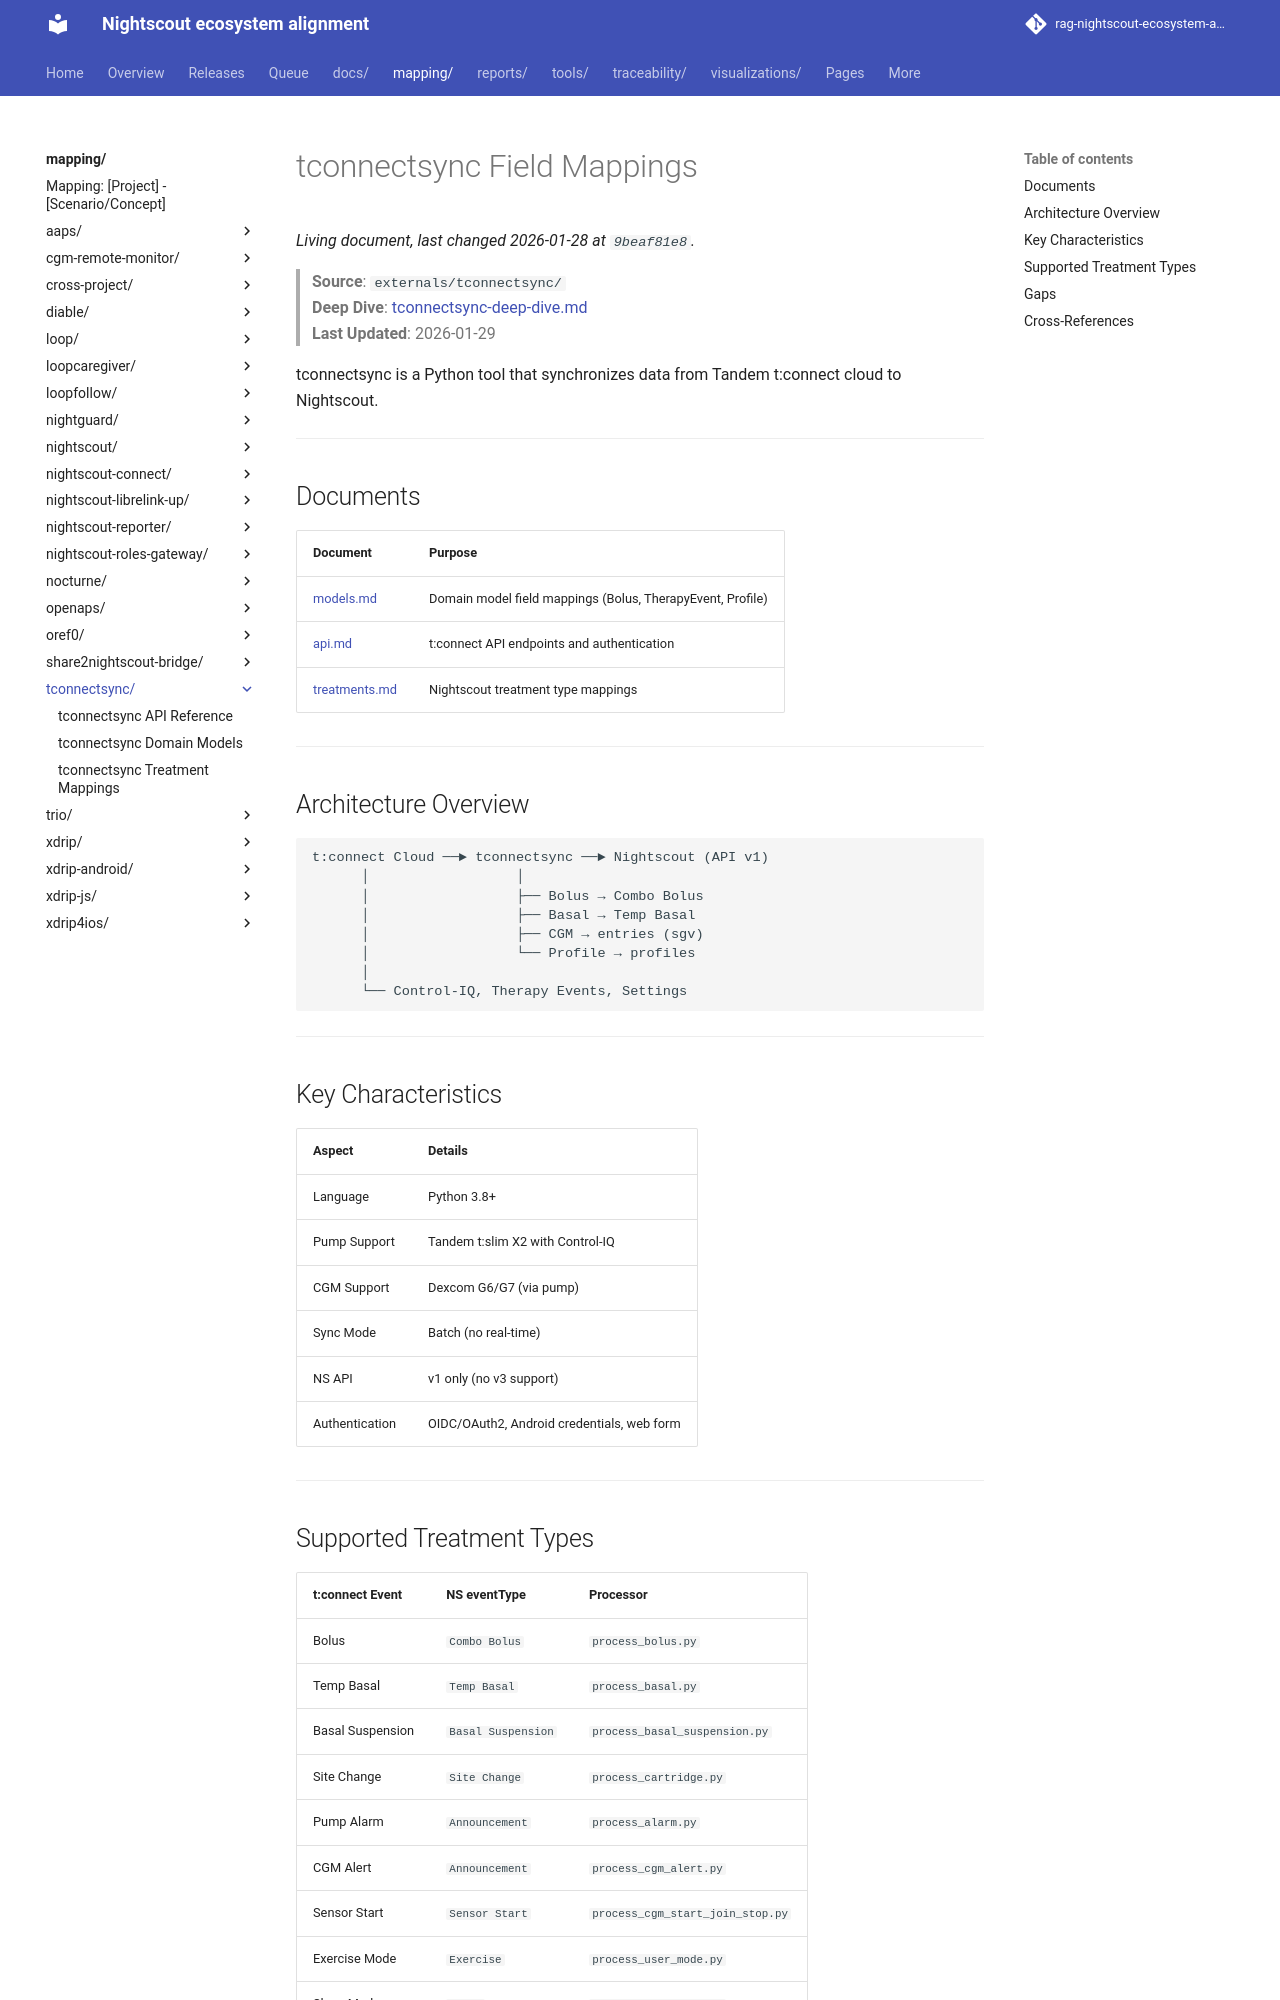

repository: bewest/rag-nightscout-ecosystem-alignment · page: mapping/tconnectsync/index.html · generator: mkdocs

# tconnectsync Field Mappings

> **Source**: `externals/tconnectsync/`  
> **Deep Dive**: [tconnectsync-deep-dive.md](../../docs/10-domain/tconnectsync-deep-dive.md)  
> **Last Updated**: 2026-01-29

tconnectsync is a Python tool that synchronizes data from Tandem t:connect cloud to Nightscout.

---

## Documents

| Document | Purpose |
|----------|---------|
| [models.md](models.md) | Domain model field mappings (Bolus, TherapyEvent, Profile) |
| [api.md](api.md) | t:connect API endpoints and authentication |
| [treatments.md](treatments.md) | Nightscout treatment type mappings |

---

## Architecture Overview

```
t:connect Cloud ──► tconnectsync ──► Nightscout (API v1)
      │                  │
      │                  ├── Bolus → Combo Bolus
      │                  ├── Basal → Temp Basal
      │                  ├── CGM → entries (sgv)
      │                  └── Profile → profiles
      │
      └── Control-IQ, Therapy Events, Settings
```

---

## Key Characteristics

| Aspect | Details |
|--------|---------|
| Language | Python 3.8+ |
| Pump Support | Tandem t:slim X2 with Control-IQ |
| CGM Support | Dexcom G6/G7 (via pump) |
| Sync Mode | Batch (no real-time) |
| NS API | v1 only (no v3 support) |
| Authentication | OIDC/OAuth2, Android credentials, web form |

---
